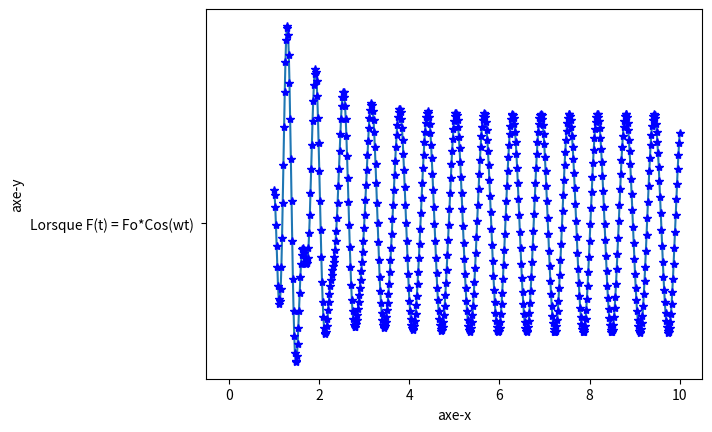

This chart was generated by the following Python code:
# -*- coding: utf-8 -*-

from matplotlib import pyplot as plt
from scipy.integrate import odeint
import numpy as np
import re
import math

"""Ce code nous génère le graphique de 
l'équation du mouvement du système avec
oscillations libre. Donc F(t) = 100cos(10t) """

def f(v,x):
    return (v[1],-2*v[1]-400*v[0]+10*np.cos(10*x))

x0 = [0.01,0]

absc = np.linspace(1,10,600)
vs = odeint(f,x0,absc)
ord =vs[:,0]

plt.plot(absc,ord,'-')
plt.plot(absc,ord,'b*')
plt.xlabel("axe-x")
plt.ylabel("axe-y")
plt.plot("Lorsque F(t) = Fo*Cos(wt) ")
plt.show()
